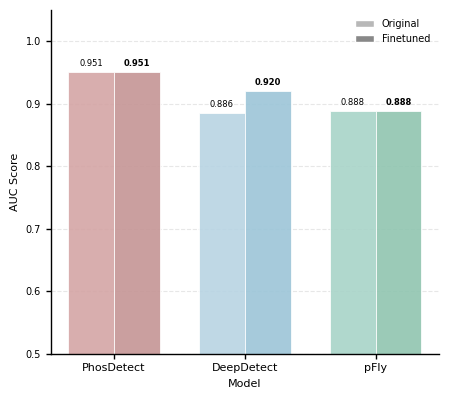

Recreate this plot in Python. (Note: this script raises an exception after producing the figure.)
#!/usr/bin/env python3
"""
绘制 Rice 数据集上三个模型的微调前后评测结果对比图
"""

import os
import pandas as pd
import numpy as np
import matplotlib
matplotlib.use('Agg')
import matplotlib.pyplot as plt

plt.rcParams.update({
    'font.family': 'sans-serif',
    'font.sans-serif': ['Arial', 'DejaVu Sans', 'Liberation Sans'],
    'font.size': 7,
    'axes.titlesize': 7,
    'axes.labelsize': 7,
    'xtick.labelsize': 7,
    'ytick.labelsize': 7,
    'legend.fontsize': 7,
    'figure.titlesize': 7,
    'axes.linewidth': 1,
    'grid.linewidth': 0.8,
    'lines.linewidth': 1,
    'patch.linewidth': 1,
    'xtick.major.width': 1,
    'ytick.major.width': 1,
    'axes.unicode_minus': False
})

DATA_DIR = '/data0/wangb/cd/duibi0826/0826comparison/data/rice'


def plot_comparison():
    # 原始评测结果
    original_results = {
        'PhosDetect': 0.9511,
        'DeepDetect': 0.8856,
        'pFly': 0.8884
    }
    
    # 微调后评测结果
    finetuned_results = {
        'PhosDetect': 0.9511,
        'DeepDetect': 0.9200,
        'pFly': 0.8884
    }
    
    models = ['PhosDetect', 'DeepDetect', 'pFly']
    original_scores = [original_results[m] for m in models]
    finetuned_scores = [finetuned_results[m] for m in models]
    
    colors_ori = ['#D4A5A5', '#B8D4E3', '#A8D4C8']
    colors_ft = ['#C59595', '#9CC5D8', '#90C5B0']
    
    fig, ax = plt.subplots(figsize=(4.5, 4))
    
    x = np.arange(len(models))
    width = 0.35
    
    for i, model in enumerate(models):
        ax.bar(x[i] - width/2, original_scores[i], width,
               color=colors_ori[i], edgecolor='white', linewidth=0.6, alpha=0.9)
        ax.bar(x[i] + width/2, finetuned_scores[i], width,
               color=colors_ft[i], edgecolor='white', linewidth=0.6, alpha=0.9)
    
    for i in range(len(models)):
        ax.annotate(f'{original_scores[i]:.3f}',
                   xy=(x[i] - width/2, original_scores[i]),
                   xytext=(0, 3), textcoords="offset points",
                   ha='center', va='bottom', fontsize=6)
        ax.annotate(f'{finetuned_scores[i]:.3f}',
                   xy=(x[i] + width/2, finetuned_scores[i]),
                   xytext=(0, 3), textcoords="offset points",
                   ha='center', va='bottom', fontsize=6, fontweight='bold')
    
    from matplotlib.patches import Patch
    legend_elements = [
        Patch(facecolor='#B8B8B8', edgecolor='white', label='Original'),
        Patch(facecolor='#888888', edgecolor='white', label='Finetuned')
    ]
    ax.legend(handles=legend_elements, ncol=1, frameon=False, loc='upper right', fontsize=7)
    
    ax.set_xlabel('Model', fontsize=8)
    ax.set_ylabel('AUC Score', fontsize=8)
    ax.set_xticks(x)
    ax.set_xticklabels(models, fontsize=8)
    ax.set_ylim(0.5, 1.05)
    ax.set_yticks([0.5, 0.6, 0.7, 0.8, 0.9, 1.0])
    
    ax.grid(axis='y', alpha=0.3, linestyle='--')
    ax.set_axisbelow(True)
    
    ax.spines['top'].set_visible(False)
    ax.spines['right'].set_visible(False)
    ax.spines['left'].set_linewidth(1.0)
    ax.spines['bottom'].set_linewidth(1.0)
    
    plt.tight_layout()
    
    svg_path = os.path.join(DATA_DIR, 'rice_comparison.svg')
    png_path = os.path.join(DATA_DIR, 'rice_comparison.png')
    
    plt.savefig(svg_path, format='svg', bbox_inches='tight', facecolor='white', edgecolor='none')
    plt.savefig(png_path, format='png', bbox_inches='tight', dpi=300, facecolor='white', edgecolor='none')
    print(f"SVG saved: {svg_path}")
    print(f"PNG saved: {png_path}")
    
    plt.close()
    print("Done!")


if __name__ == "__main__":
    plot_comparison()
